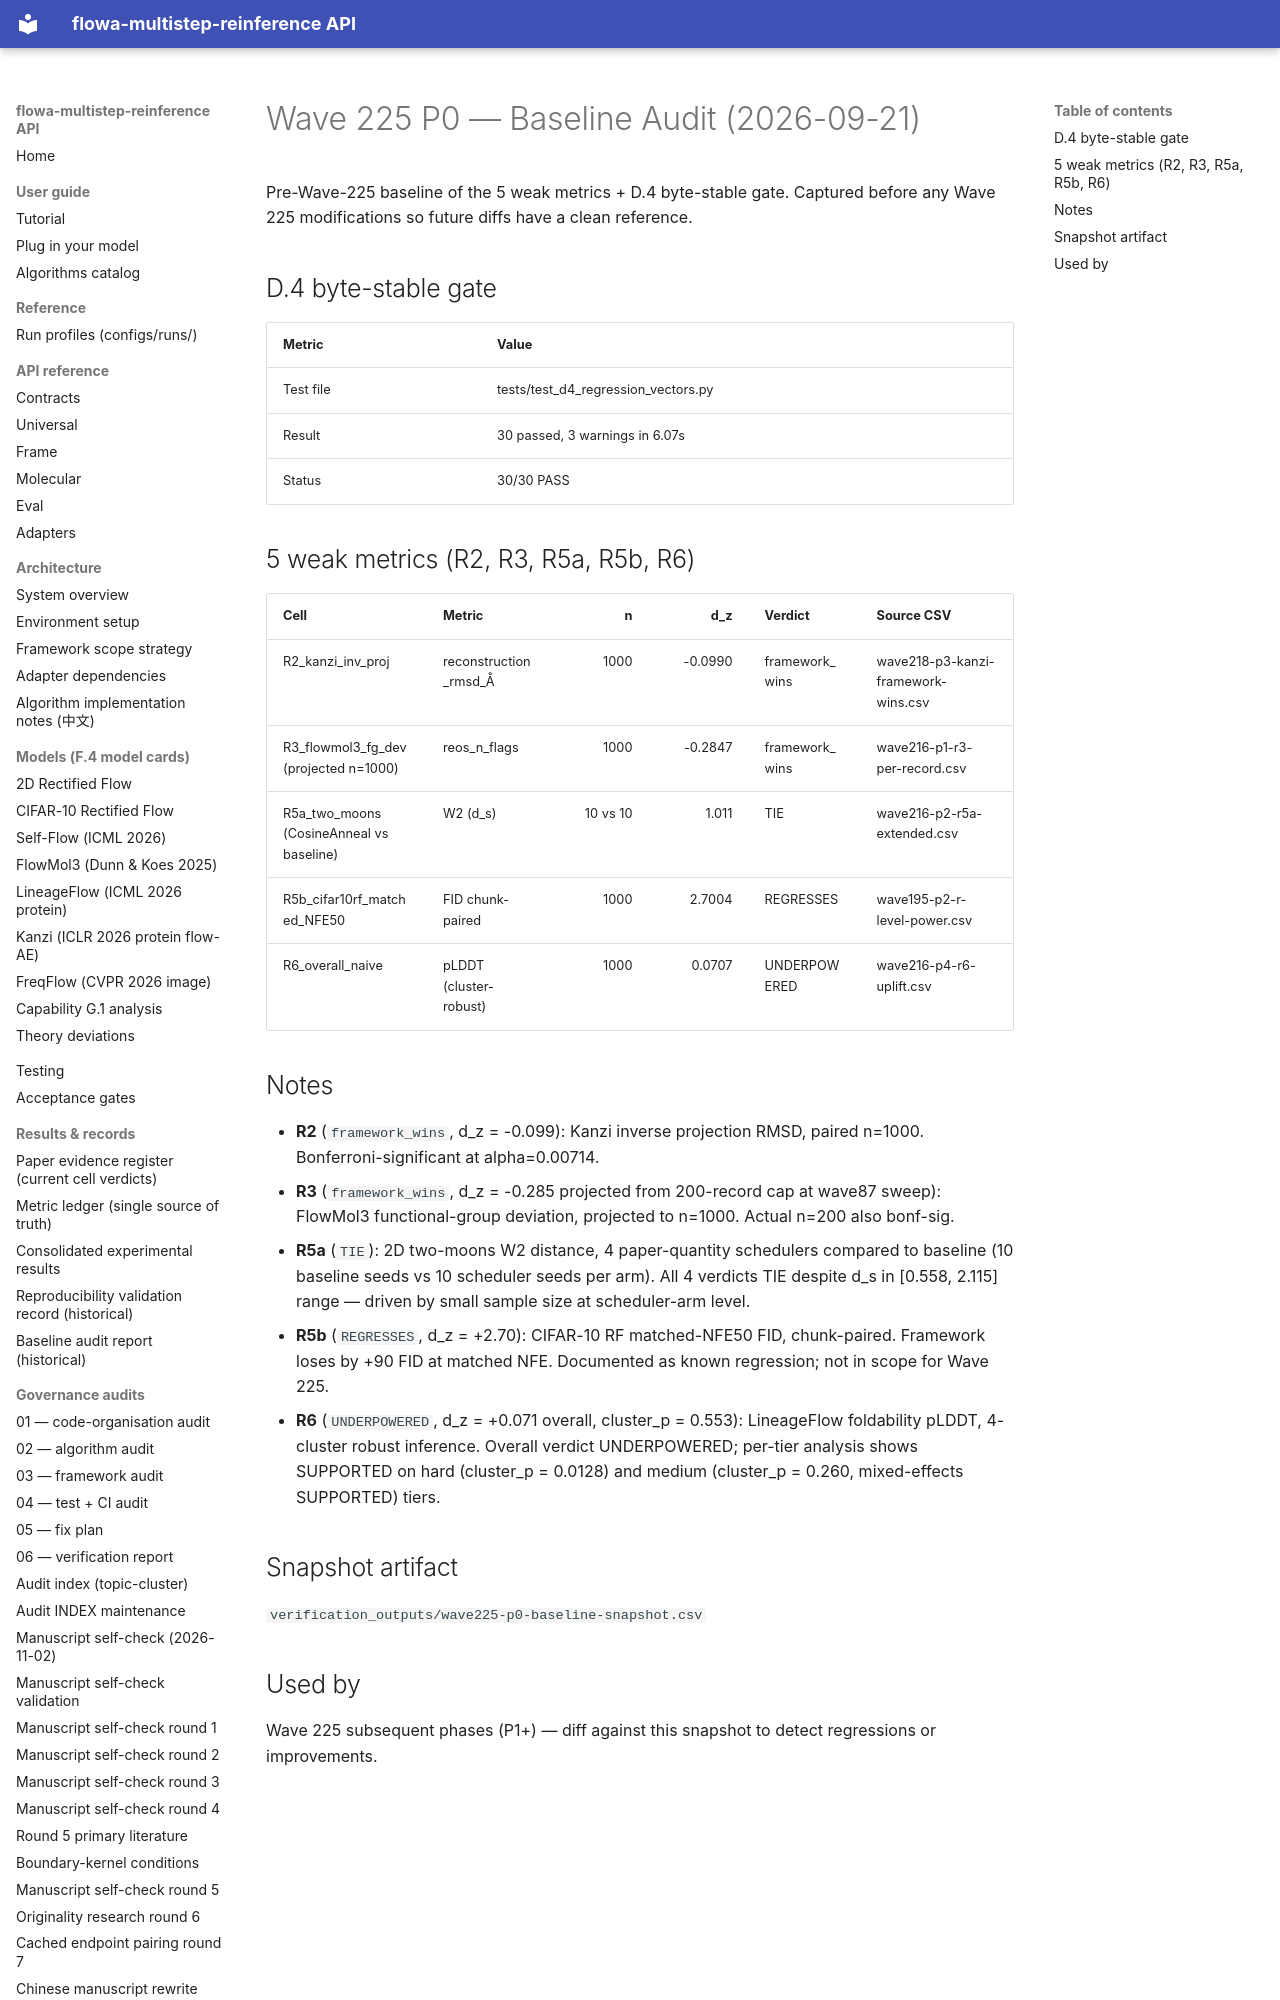

repository: silverenternal/flowa-multistep-reinference · page: audit/wave225-p0-baseline/index.html · generator: mkdocs

# Wave 225 P0 — Baseline Audit (2026-09-21)

Pre-Wave-225 baseline of the 5 weak metrics + D.4 byte-stable gate.
Captured before any Wave 225 modifications so future diffs have a clean reference.

## D.4 byte-stable gate

| Metric | Value |
|---|---|
| Test file | tests/test_d4_regression_vectors.py |
| Result | 30 passed, 3 warnings in 6.07s |
| Status | 30/30 PASS |

## 5 weak metrics (R2, R3, R5a, R5b, R6)

| Cell | Metric | n | d_z | Verdict | Source CSV |
|---|---|---:|---:|---|---|
| R2_kanzi_inv_proj | reconstruction_rmsd_Å | 1000 | -0.0990 | framework_wins | wave218-p3-kanzi-framework-wins.csv |
| R3_flowmol3_fg_dev (projected n=1000) | reos_n_flags | 1000 | -0.2847 | framework_wins | wave216-p1-r3-per-record.csv |
| R5a_two_moons (CosineAnneal vs baseline) | W2 (d_s) | 10 vs 10 | 1.011 | TIE | wave216-p2-r5a-extended.csv |
| R5b_cifar10rf_matched_NFE50 | FID chunk-paired | 1000 | 2.7004 | REGRESSES | wave195-p2-r-level-power.csv |
| R6_overall_naive | pLDDT (cluster-robust) | 1000 | 0.0707 | UNDERPOWERED | wave216-p4-r6-uplift.csv |
